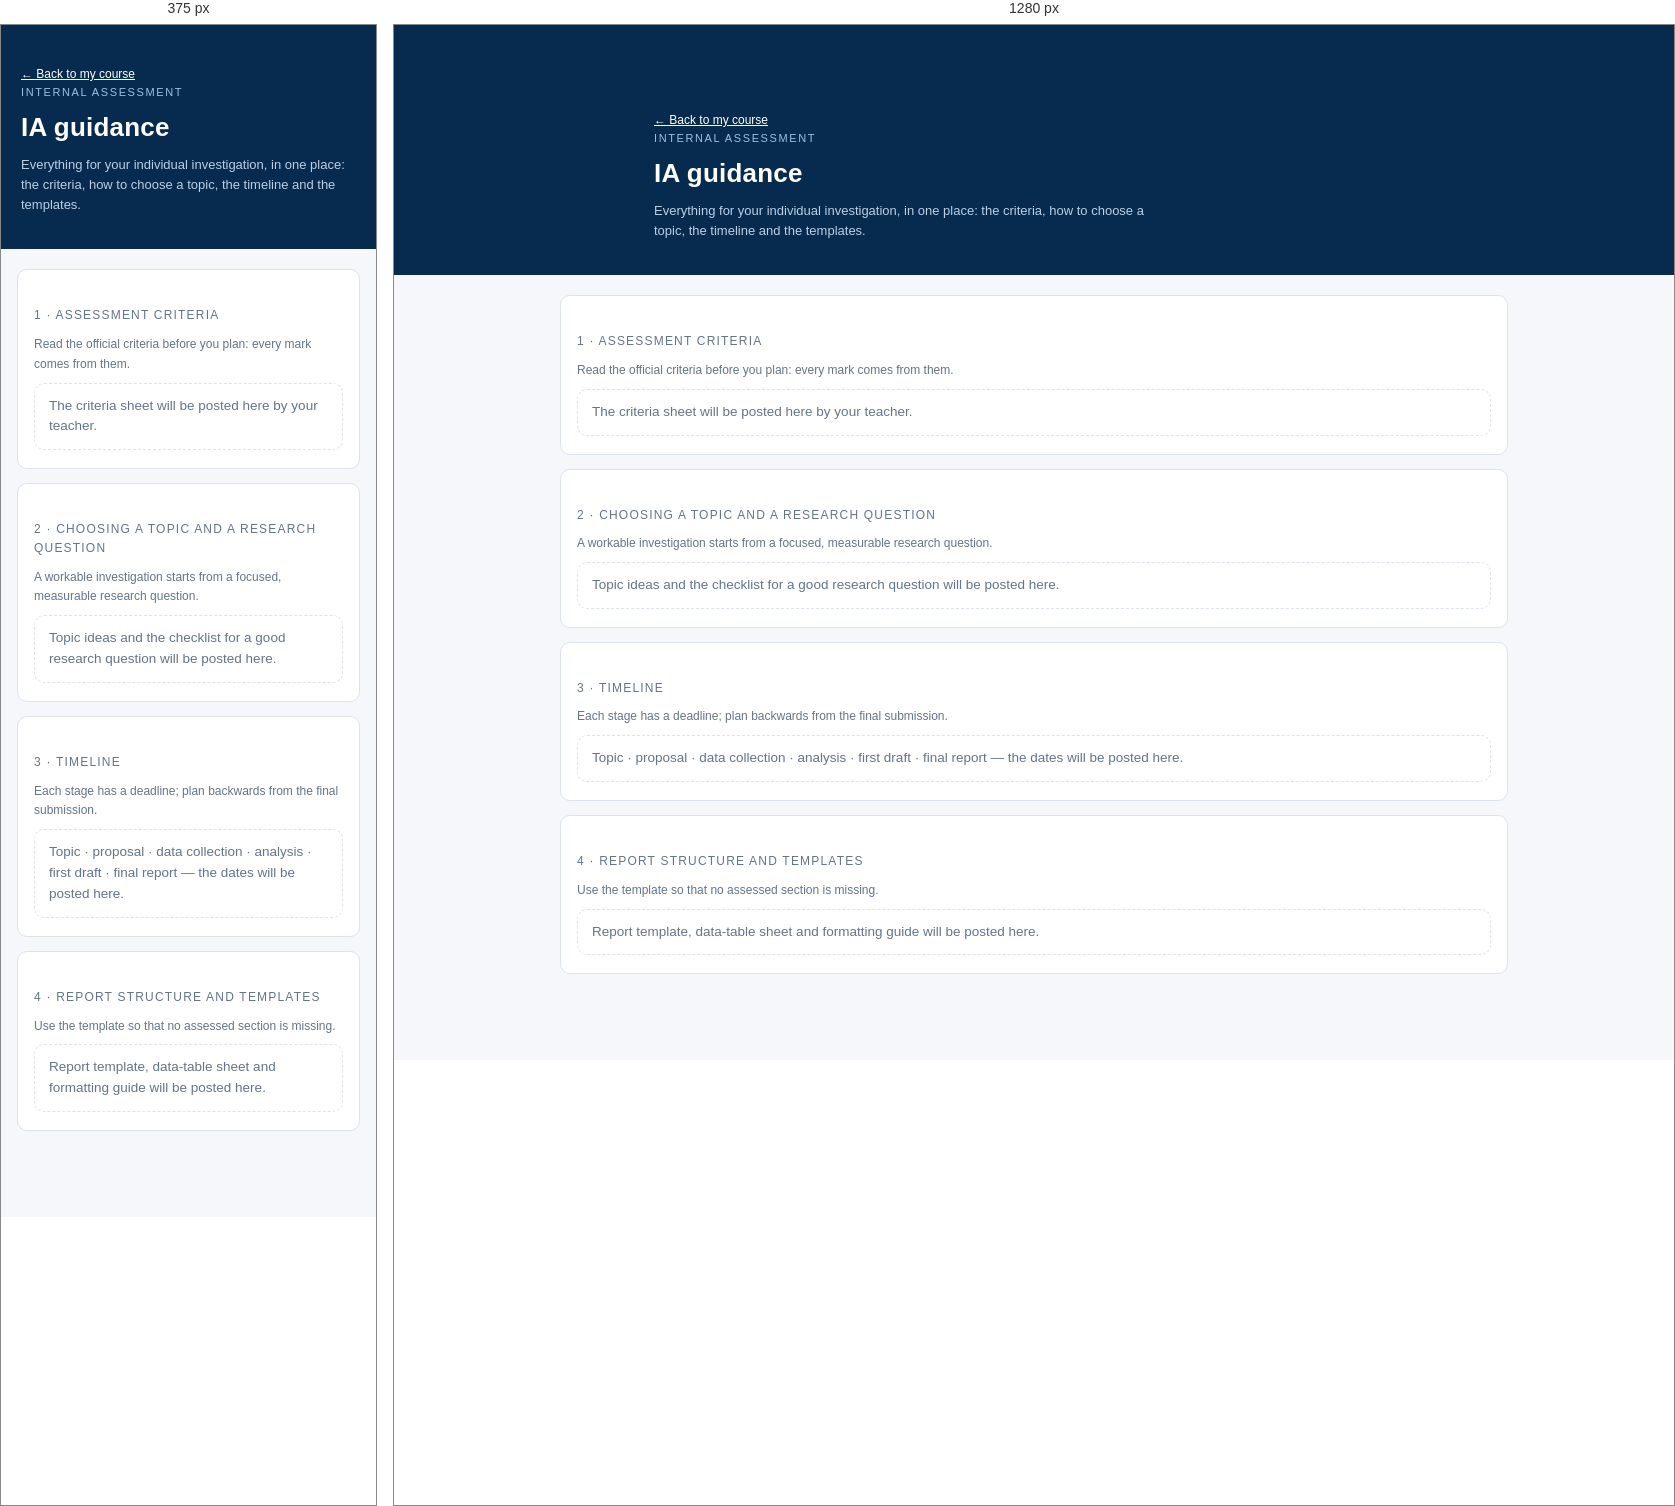
Rendered at 375 px and 1280 px, left to right.

<!-- file: ia.html -->
<!DOCTYPE html>
<html lang="en">
<head>
<meta charset="UTF-8">
<meta name="viewport" content="width=device-width, initial-scale=1.0">
<title>IA guidance · IB Chemistry</title>
<link rel="stylesheet" href="style.css">
<style>
  .hub { max-width: 980px; }
  .hub .card { margin-bottom: 14px; }
  .slot { border: 1px dashed var(--line); border-radius: 10px; padding: 12px 14px; margin-top: 8px; color: var(--muted); font-size: 13.5px; }
  .slot a { color: var(--navy-soft); font-weight: 600; }
</style>
</head>
<body>
<header class="site"><div class="inner">
  <div class="back"><a href="index.html" style="color:#fff">← Back to my course</a></div>
  <div class="kicker">Internal Assessment</div>
  <h1>IA guidance</h1>
  <p>Everything for your individual investigation, in one place: the criteria, how to choose a topic, the timeline and the templates.</p>
</div></header>
<main class="wrap hub">

<section class="card"><div class="listhead">1 · Assessment criteria</div>
  <p class="footnote" style="margin-top:4px">Read the official criteria before you plan: every mark comes from them.</p>
  <div class="slot" id="ia-criteria">The criteria sheet will be posted here by your teacher.</div>
</section>

<section class="card"><div class="listhead">2 · Choosing a topic and a research question</div>
  <p class="footnote" style="margin-top:4px">A workable investigation starts from a focused, measurable research question.</p>
  <div class="slot" id="ia-topics">Topic ideas and the checklist for a good research question will be posted here.</div>
</section>

<section class="card"><div class="listhead">3 · Timeline</div>
  <p class="footnote" style="margin-top:4px">Each stage has a deadline; plan backwards from the final submission.</p>
  <div class="slot" id="ia-timeline">Topic · proposal · data collection · analysis · first draft · final report — the dates will be posted here.</div>
</section>

<section class="card"><div class="listhead">4 · Report structure and templates</div>
  <p class="footnote" style="margin-top:4px">Use the template so that no assessed section is missing.</p>
  <div class="slot" id="ia-templates">Report template, data-table sheet and formatting guide will be posted here.</div>
</section>

</main>
<script src="ia-materials.js"></script>
<script>
/* ia-materials.js holds IA_MATERIALS: { card, title, href, note }. Each one appears as a link in its card. */
if (typeof IA_MATERIALS !== "undefined") {
  IA_MATERIALS.forEach(function (m) {
    var box = document.getElementById(m.card);
    if (!box) return;
    var div = document.createElement("div");
    div.style.marginTop = "8px";
    var a = document.createElement("a");
    a.href = m.href; a.target = "_blank"; a.rel = "noreferrer"; a.textContent = "→ " + m.title;
    div.appendChild(a);
    if (m.note) { var s = document.createElement("span"); s.className = "meta"; s.textContent = " " + m.note; div.appendChild(s); }
    box.appendChild(div);
  });
}
</script>
</body>
</html>


/* @media block from style.css */
@media (max-width: 640px) {
  header.site .inner { padding-top: 0; }
  .authbar { position: static; margin-bottom: 16px; justify-content: flex-start; }
}

/* @media block from style.css */
@media (max-width: 640px) { .fwk { flex-basis: 100%; padding-top: 0; } }